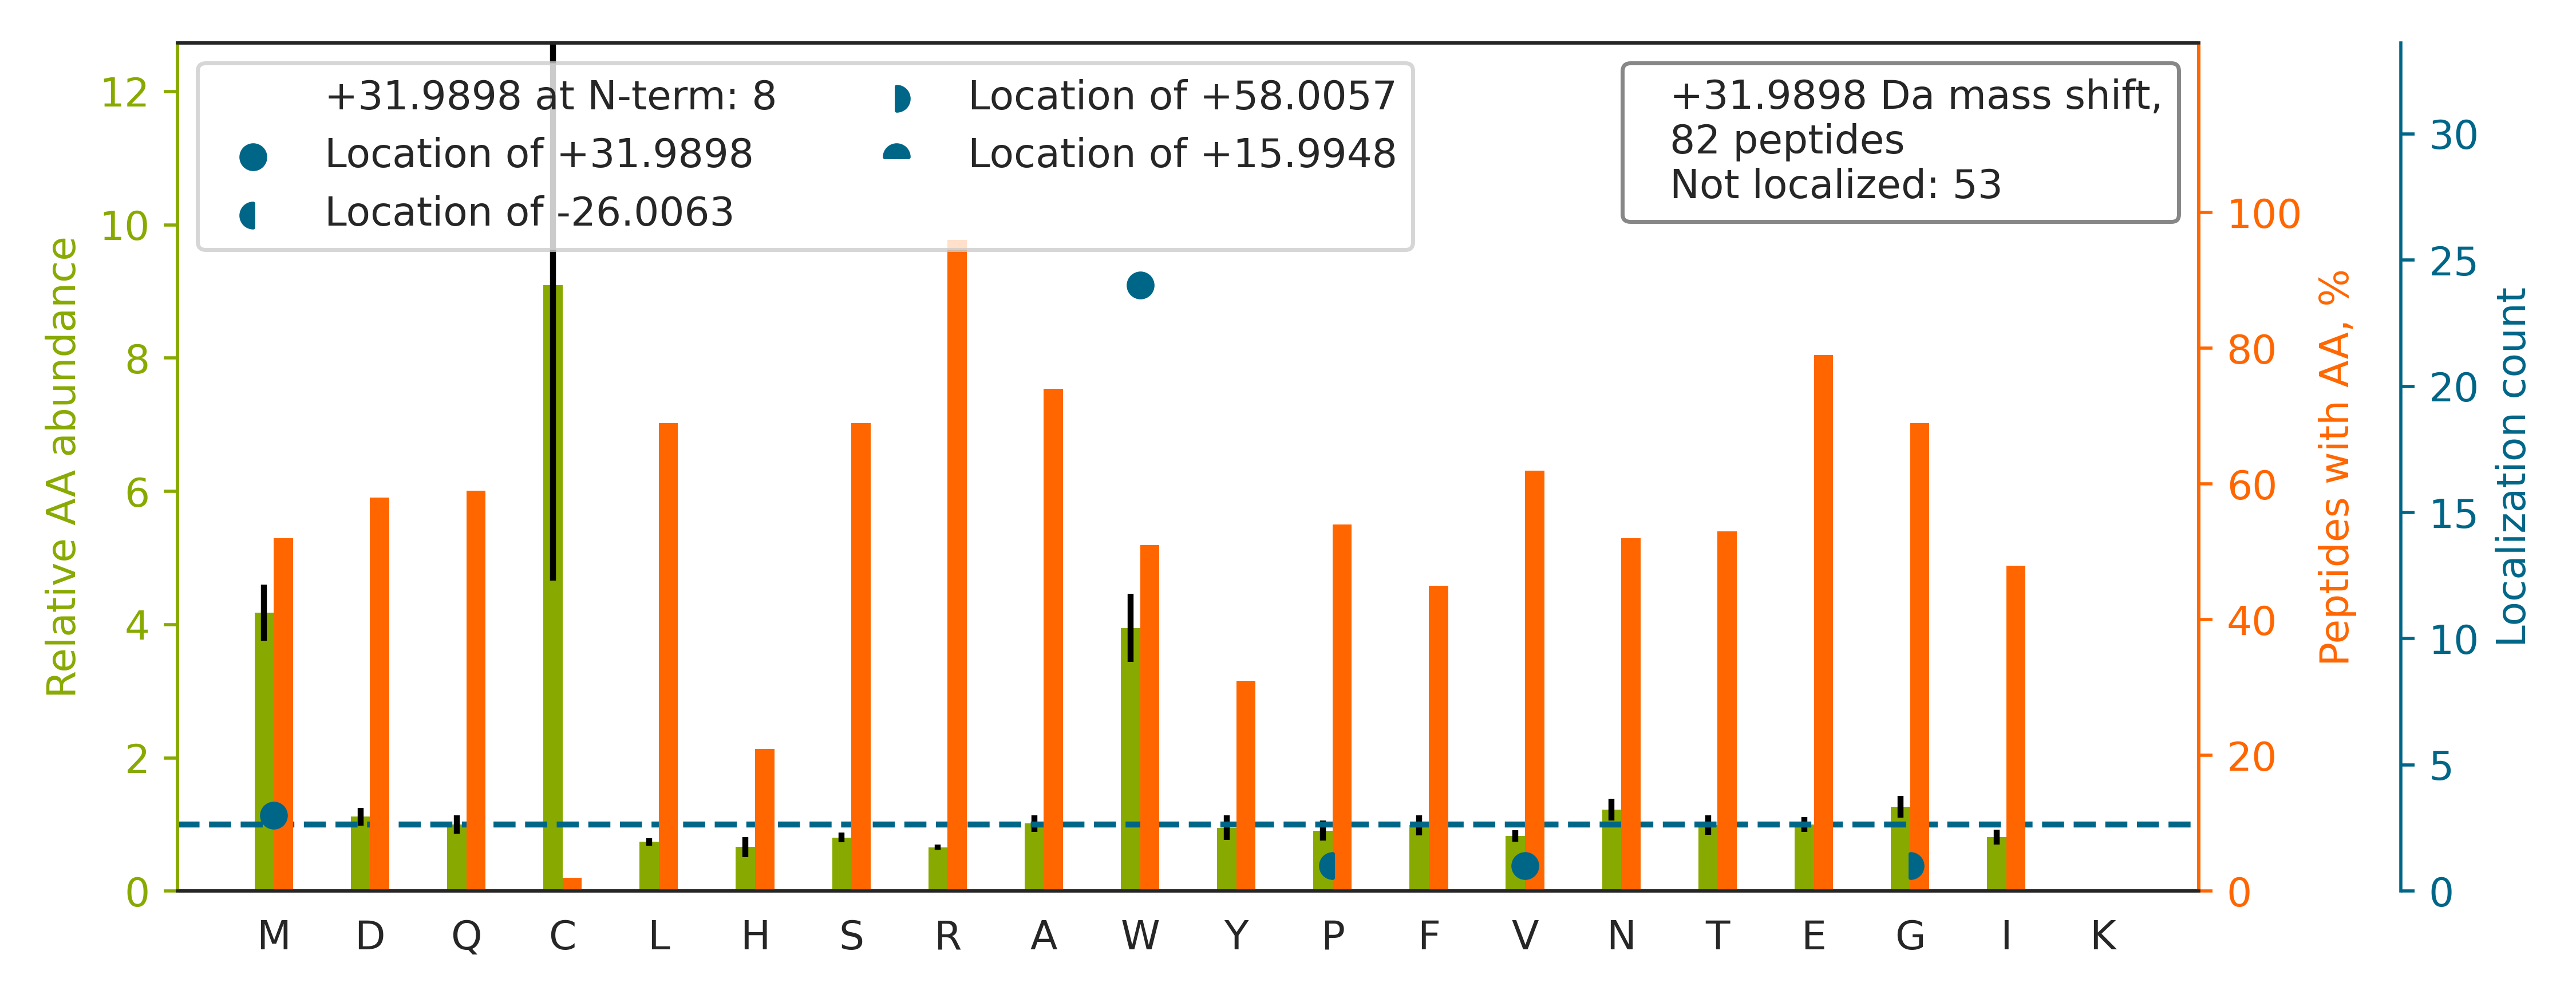

The data file committed next to this chart (first rows):
top isoform	localization score	spectrum
HNDDEQYAW[+32]ESSAGGSFTVR	0.9046	Exp1_Rep1_Frac2.17684.17684.3
LISWYDNEFGYSNR		Exp1_Rep1_Frac5.31022.31022.2
SGGGGGGGGSSWGGR		Exp1_Rep1_Frac4.6788.6788.2
EMEENFAVEAANYQDTIGR		Exp1_Rep1_Frac2.27801.27801.3
IDQIEDLQDQLEDMMEDANEIQEALSR		Exp1_Rep1_Frac2.35074.35074.3
FSTWTNTEFR		Exp1_Rep1_Frac7.23580.23580.2
DLYANTVLSGGTTM[+32]YPGIADR	0.9108	Exp1_Rep1_Frac4.30567.30567.3
FW[+32]EVISDEHGIDPTGTYHGDSDLQLER	0.9317	Exp1_Rep1_Frac3.29891.29891.4
W[+32]NTDNTLGTEITVEDQLAR	0.9021	Exp1_Rep1_Frac3.30508.30508.3
LNSHM[+32]NALHLGSQANR	0.8723	Exp1_Rep1_Frac8.10672.10672.4
VGW[+32]EQLLTTIAR	0.06099	Exp1_Rep1_Frac8.30894.30894.2
GMEADMPDEINIDELLELESEEER		Exp1_Rep1_Frac2.33874.33874.3
AEAGVPAEFSIW[+32]TR	0.886	Exp1_Rep1_Frac5.29207.29207.2
VATWFNQPAR		Exp1_Rep1_Frac8.21536.21536.2
LW[+32]TLVSEQTR	0.8651	Exp1_Rep1_Frac8.25097.25097.2
GSTAPVGGGAFPTIVEREPWDGR		Exp1_Rep1_Frac5.25372.25372.3
GYEEW[+32]LLNEIR	0.9832	Exp1_Rep1_Frac4.31478.31478.2
DTASPYEMMLPSEAGFAEYVGR		Exp1_Rep1_Frac3.30741.30741.3
AM[+32]GIMNSFVNDIFER	0.8761	Exp1_Rep1_Frac6.33967.33967.3
EQFLDGDGWTSR		Exp1_Rep1_Frac3.24312.24312.2
W[+32]ALSQSNPSALR	0.9897	Exp1_Rep1_Frac8.19746.19746.2
VGYTPDW[+32]IFLLR	0.03872	Exp1_Rep1_Frac8.33005.33005.2
AVLASMDNENMHTPDIGGQGTTSEAIQDVIR		Exp1_Rep1_Frac3.27099.27099.4
MMDYLQGSGETPQTDVR		Exp1_Rep1_Frac3.18425.18425.3
W[+32]DGVPFILR	0.9773	Exp1_Rep1_Frac8.30975.30975.2
QAFQIGSPWR		Exp1_Rep1_Frac8.22820.22820.2
IDAAQNW[+32]LADPNGGPEGEEQIR	0.894	Exp1_Rep1_Frac3.28743.28743.3
AQAALQAVNSVQSGNLALAASAAAVDAGMAMAGQSPVLR		Exp1_Rep1_Frac8.32095.32095.4
NFPNAIEHTLQWAR		Exp1_Rep1_Frac7.26791.26791.3
V[+32]WLDPNETNEIANANSR	0.5236	Exp1_Rep1_Frac4.26152.26152.3
W[+32]ELLQQVDTSTR	0.9895	Exp1_Rep1_Frac6.27907.27907.2
FSYDTFVDYDVDEEDMMNQVLQR		Exp1_Rep1_Frac3.32753.32753.3
SNMDNMFESYINNLR		Exp1_Rep1_Frac4.28127.28127.3
NYQFFIGENMNPDGMVALLDYR		Exp1_Rep1_Frac4.32965.32965.3
ELAPYDENWFYTR		Exp1_Rep1_Frac4.29887.29887.2
DDGISFSNQTGPAW[+32]AGSER	0.891	Exp1_Rep1_Frac3.24686.24686.3
AFVHW[+32]YVGEGMEEGEFSEAR	0.9845	Exp1_Rep1_Frac4.28785.28785.3
SGVYQHVTGEMMGGHAIR		Exp1_Rep1_Frac4.9633.9633.4
QLTVQMMQNPQILAALQER		Exp1_Rep1_Frac7.27636.27636.3
MTDQEAIQDLWQWR		Exp1_Rep1_Frac5.32981.32981.2
LASDLLEW[+32]IR	0.8764	Exp1_Rep1_Frac6.34646.34646.2
DPVQEAWAEDVDLR		Exp1_Rep1_Frac2.27930.27930.2
LW[+32]SNSHRPELVRPALER	0.7876	Exp1_Rep1_Frac8.14978.14978.5
GQETSTNPIASIFAWTR		Exp1_Rep1_Frac8.32911.32911.3
LAMQEFMILPVGAANFR		Exp1_Rep1_Frac8.31218.31218.3
QW[+32]YESHYALPLGR	0.8702	Exp1_Rep1_Frac6.22338.22338.3
DMYMESEGGDGYLAPENGYLMEAAPE		Exp1_Rep1_Frac1.32625.32625.3
W[+32]QNNLLPSR	0.9836	Exp1_Rep1_Frac8.19945.19945.2
VTMNDEDMDTYVFAVGTR		Exp1_Rep1_Frac3.26918.26918.3
EIVLADVIDNDSWR		Exp1_Rep1_Frac3.32913.32913.2
GQELAFPLSPDWQVDYESYTW[+32]R	0.003275	Exp1_Rep1_Frac5.34615.34615.3
EGHQVALLSGEMMVEQR		Exp1_Rep1_Frac2.16528.16528.3
GLGTDEDSLIEIICSR		Exp1_Rep1_Frac2.34864.34864.2
NVSTGDVNVEMNAAPGVDLTQLLNNMR		Exp1_Rep1_Frac4.32050.32050.3
DPGMGAMGGMGGGMGGGMF		Exp1_Rep1_Frac4.29581.29581.2
LLEMNLMHAPQVADAILGNQMFTHYDR		Exp1_Rep1_Frac6.31496.31496.4
LSNTQGVVSAFSTMMSVHR		Exp1_Rep1_Frac8.20544.20544.3
VFIMDNCEELIPEYLNFIR		Exp1_Rep1_Frac5.34953.34953.3
W[+32]TTEQQQR	0.9867	Exp1_Rep1_Frac4.6025.6025.2
VADEMDVMLGQEVGYSIR		Exp1_Rep1_Frac3.27602.27602.3
... 22 more rows
